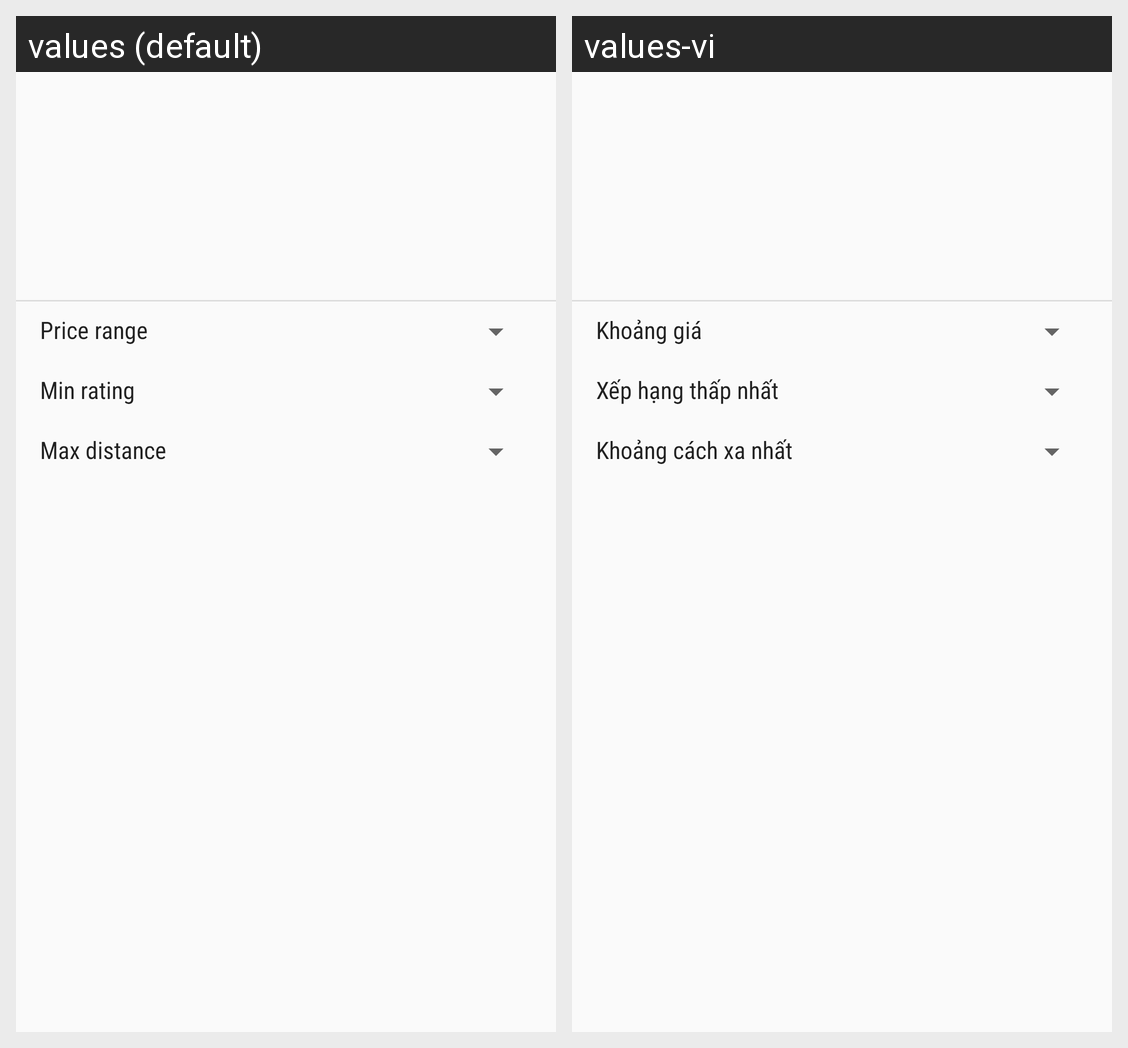

Locale-by-locale string values for the Android screen shown in this grid:
Android screen res/layout/search_options_fragment.xml rendered under 2 locales, left to right: values (default), values-vi. Device: Nexus 5 (rendered at 1080×1920; each locale shown at half size, 540×960, under a caption strip naming it); theme AppTheme.
Strings drawn on this screen, with the default value and each locale's value (text and hints the layout hard-codes, and strings that could not be matched under every locale, appear in the picture but are not listed):

price_range
  values: Price range
  values-vi: Khoảng giá

min_rating
  values: Min rating
  values-vi: Xếp hạng thấp nhất

max_distance
  values: Max distance
  values-vi: Khoảng cách xa nhất
